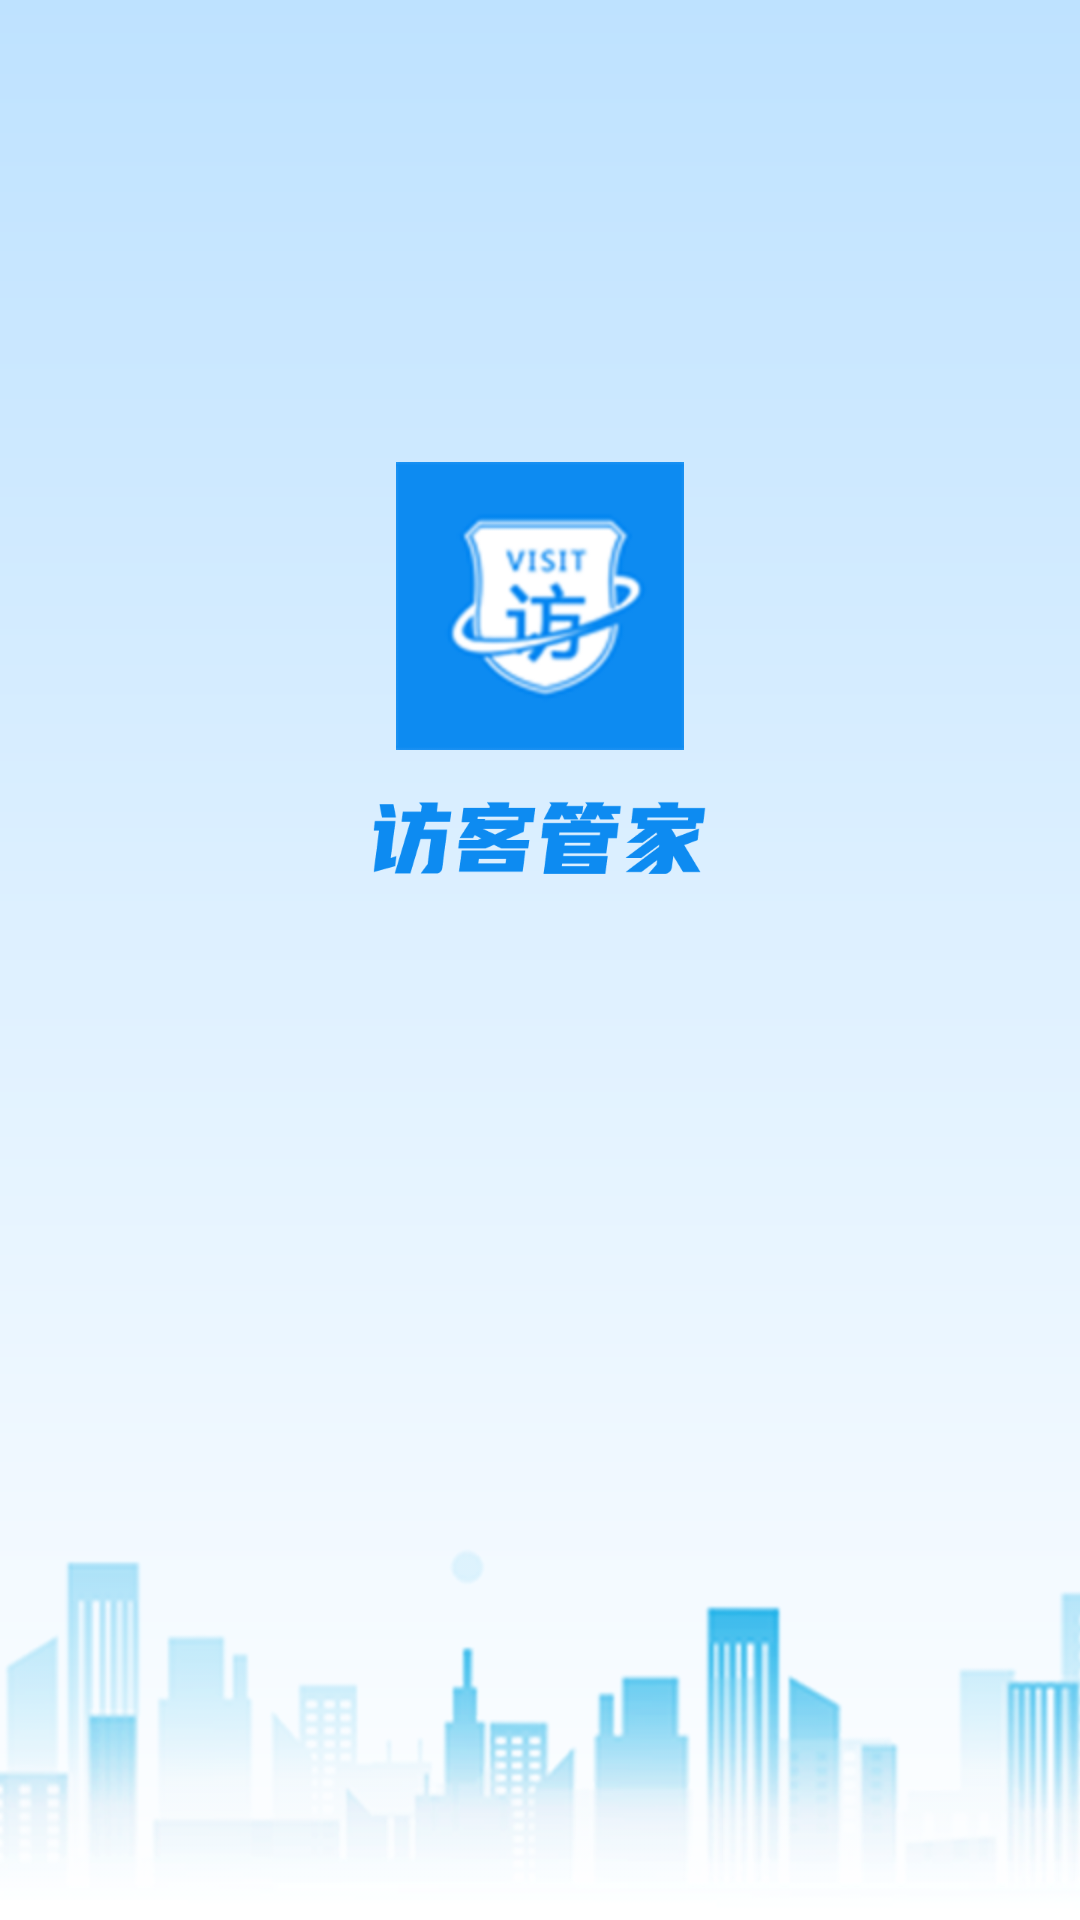

Here is an Android app screen rendered from its layout file. Give the layout XML and the strings, colors and styles it references.
<!-- AndroidManifest.xml: application theme Theme.AppCompat.NoActionBar -->
<!-- res/layout/activity_splash.xml -->
<?xml version="1.0" encoding="utf-8"?>
<RelativeLayout xmlns:android="http://schemas.android.com/apk/res/android"
    android:id="@+id/iv_welcome"
    android:layout_width="match_parent"
    android:layout_height="match_parent"
    android:background="@drawable/yindao_beijing">

    <LinearLayout
        android:layout_width="match_parent"
        android:layout_height="wrap_content"
        android:layout_marginTop="154dp"
        android:gravity="center_horizontal"
        android:orientation="vertical">

        <ImageView
            android:id="@+id/iv_image"
            android:layout_width="96dp"
            android:layout_height="96dp"
            android:src="@mipmap/logo_96" />

        <ImageView
            android:layout_width="wrap_content"
            android:layout_height="wrap_content"
            android:layout_marginTop="17dp"
            android:src="@mipmap/wenzi" />
    </LinearLayout>

    <ImageView
        android:layout_width="match_parent"
        android:layout_height="wrap_content"
        android:layout_alignParentBottom="true"
        android:src="@mipmap/bg" />
</RelativeLayout>
<!-- resources referenced by this layout -->
<resources>
  <!-- drawable yindao_beijing (drawable) -->
  <?xml version="1.0" encoding="utf-8"?>
  <shape android:shape="rectangle"
      xmlns:android="http://schemas.android.com/apk/res/android">
      <solid android:color="#ffffffff" />
      <gradient android:type="linear"
          android:startColor="#BEE2FF" android:endColor="#ffffffff"
          android:angle="270" />
  </shape>
  <!-- mipmap bg: png bitmap (mipmap-hdpi, 99133 bytes) -->
  <!-- mipmap logo_96: png bitmap (mipmap-hdpi, 3962 bytes) -->
  <!-- mipmap wenzi: png bitmap (mipmap-hdpi, 4387 bytes) -->
</resources>
